Run: headless pygame with SDL's dummy video driver; simulated clock (each Clock.tick advances the game by its frame time, no real sleeping); random seed 0; keys injected as events and as key.get_pressed() state; no mouse input.
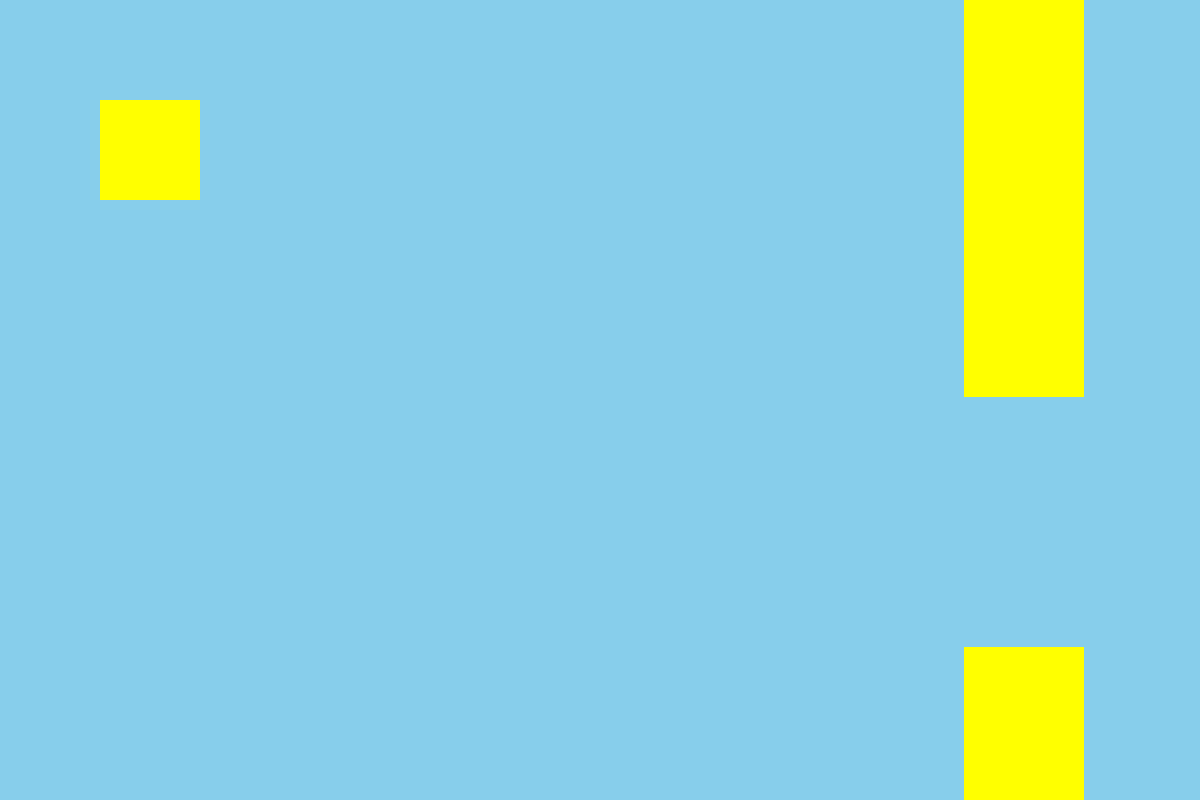
Frame 1 of 4 · flips 1–60 · no input
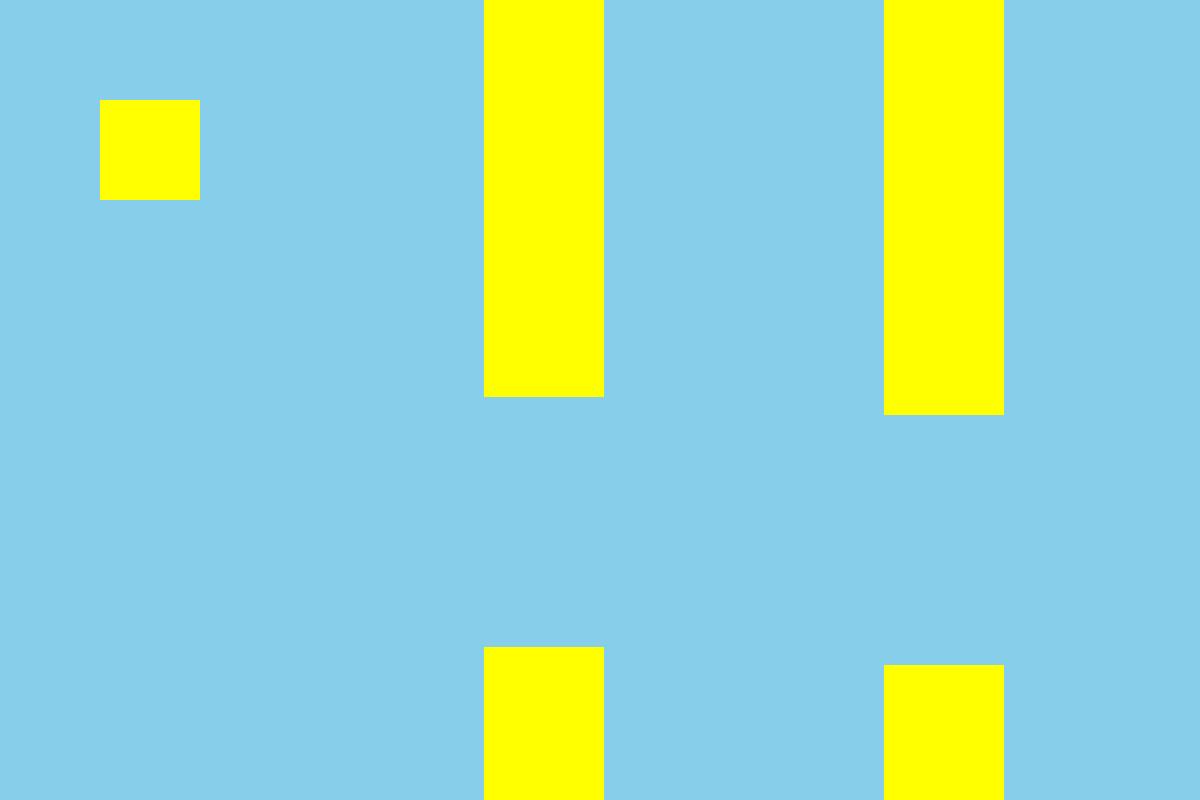
Frame 2 of 4 · flips 61–180 · tapped SPACE, RETURN · held RIGHT (→), D
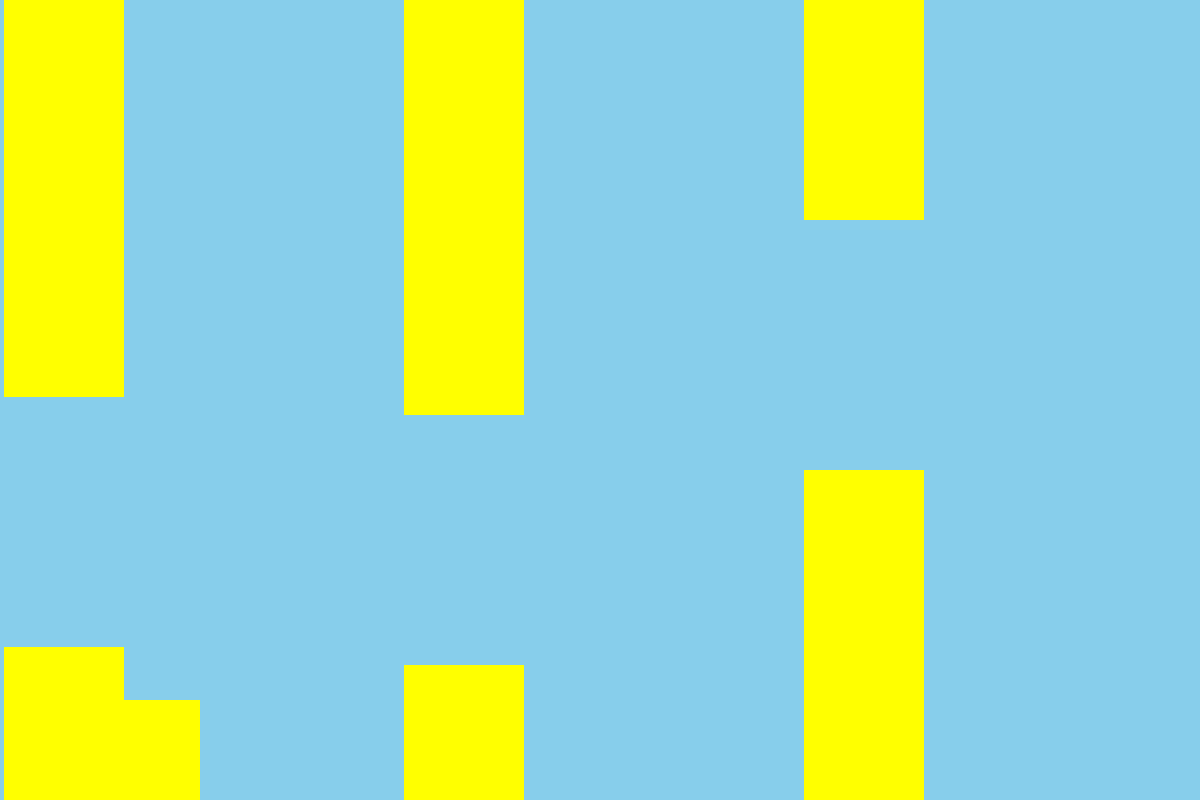
Frame 3 of 4 · flips 181–300 · held DOWN (↓), S
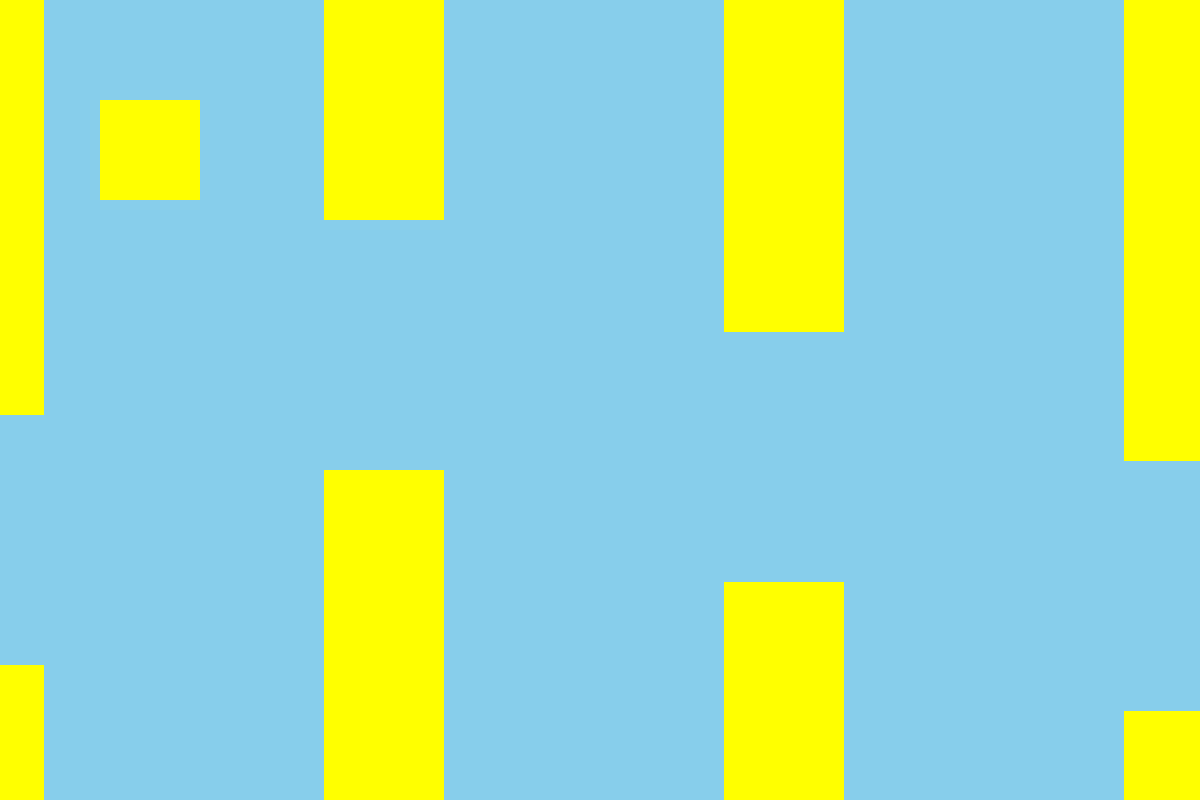
Frame 4 of 4 · flips 301–420 · held LEFT (←), A, UP (↑), W

The pygame program that drew these frames:

from pygame import *
from random import *
init()


window = display.set_mode((1200,800))
display.set_caption("Flapy")
running = True
FPS = 120
clock = time.Clock()

class bird():
    def __init__(self,x,y,img=None):
        self.x = x
        self.y = y
        self.img = img
        if self.img:
            self.rect = self.img.get_rect()
        else:
            self.rect = Rect(x,y,100,100)

    def move(self):
        keys = key.get_pressed()
        if keys[K_w]:
            self.rect.y -= 5
        if keys[K_s]:
            self.rect.y += 5
    def update(self,screen):
        if self.img:
            screen.blit(self.img, (self.rect.x,self.rect.y,))
        else:
            draw.rect(screen,(255,255,0),self.rect)

class tube:
    def __init__(self,x,y,width=120,height = 800, img = None):
        self.x = x
        self.y = y 
        self.width = width
        self.height = height
        self.img = img
        if self.img:
            self.rect = self.img.get_rect()
        else:
            self.rect = Rect(x,y,width,height)
    def update(self,screen):
        if self.img:
            screen.blit(self.img, (self.rect.x,self.rect.y,))
        else:
            draw.rect(screen,(255,255,0),self.rect)
    def move(self):
        self.rect.x -= 4
def generate_tubes(count):
    xcor = 1200
    tubes = list()
    for i in range(count):
        ycor = randint(-600,-300)
        
        top_tube = tube(xcor,ycor)
        bottom_tube = tube(xcor,ycor+800+250)
        
        tubes.extend([top_tube,bottom_tube])
        
        xcor +=400
    return tubes
tubes= generate_tubes(150)
player = bird(100,100)
while running:
    for e in event.get():
        if e.type == QUIT:
            running = False
    window.fill("skyblue")
    
    player.move()
    player.update(window)
    
    for t in tubes:
        t.update(window)
        t.move()
    
    display.update()
    clock.tick(FPS)
